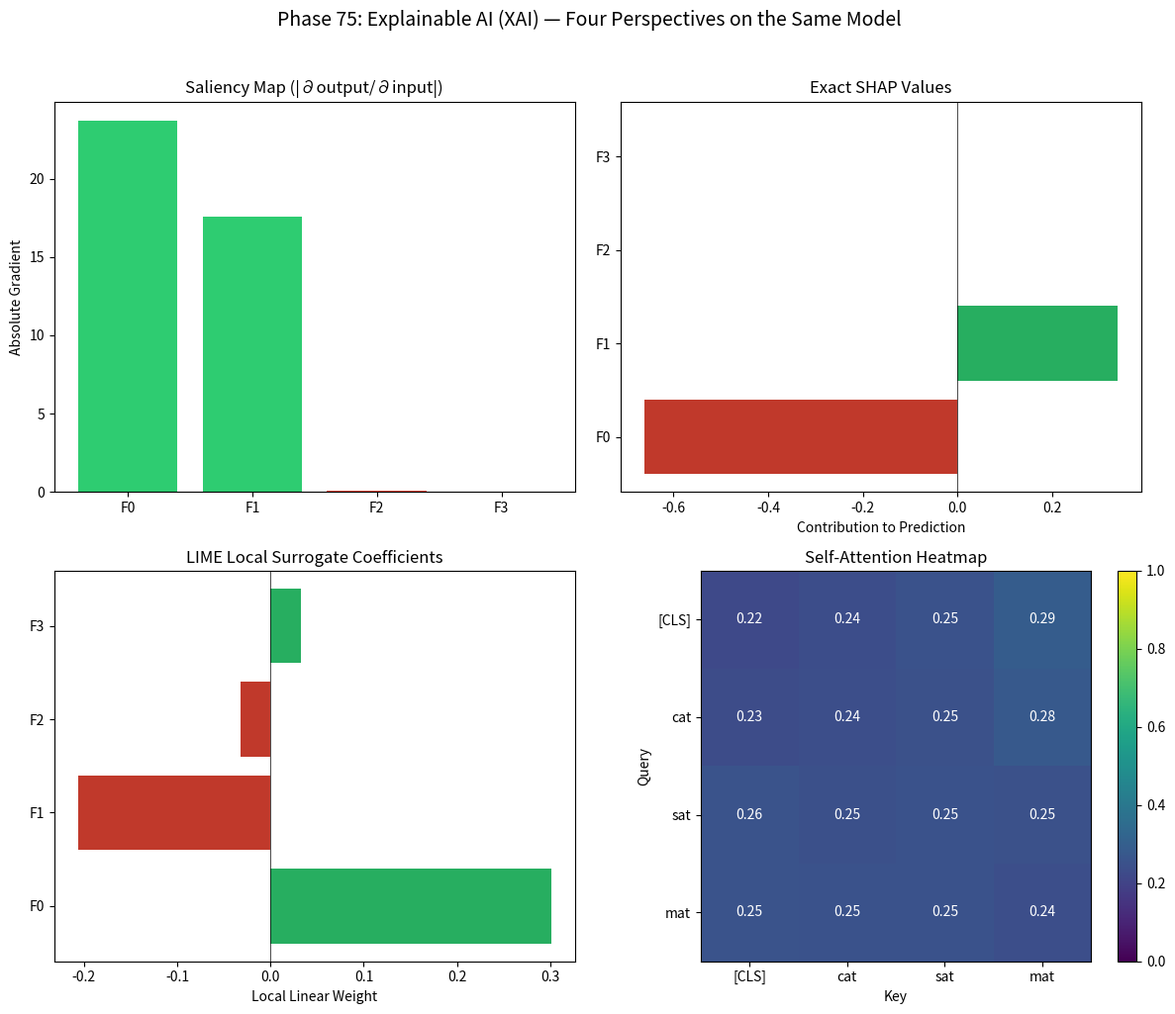

The script that saved this image: (Note: this script raises an exception after producing the figure.)
"""
Phase 75: Explainable AI (XAI) — NumPy Concept Demo

GOAL:
  Train a tiny MLP on synthetic tabular data, then demonstrate four
  explanation techniques from scratch: saliency maps, exact SHAP values,
  LIME local surrogate models, and attention visualization.

WHY NumPy?
  XAI libraries (SHAP, Captum) wrap complex C++ and tensor operations.
  By rebuilding the core math in NumPy, you see that explanations are
  just forward passes, gradients, weighted linear fits, and matrix
  multiplication — nothing magic.

STRUCTURE:
  1. Generate synthetic 4-feature data (features 0,1 matter; 2,3 are noise).
  2. Train a 2-layer MLP with manual back-propagation.
  3. SALIENCY: compute ∂output/∂input via backprop for a test instance.
  4. SHAP: enumerate all 2^4 subsets to compute exact Shapley values.
  5. LIME: perturb one instance, weight by proximity, fit linear surrogate.
  6. ATTENTION: single-head self-attention on a 4-token sequence, heatmap.
  7. Plot all four explanations in a 2x2 grid. Save to src/phase75/xai_numpy.png.
"""

import itertools
import numpy as np

# ---------------------------------------------------------------------------
# NON-INTERACTIVE plotting backend
# ---------------------------------------------------------------------------
import matplotlib
matplotlib.use('Agg')
import matplotlib.pyplot as plt

# ---------------------------------------------------------------------------
# 1. CONFIGURATION
# ---------------------------------------------------------------------------
RNG_SEED = 75
N_SAMPLES = 800
N_FEATURES = 4
HIDDEN_DIM = 8
LR = 0.5
EPOCHS = 600

np.random.seed(RNG_SEED)

# ---------------------------------------------------------------------------
# 2. SYNTHETIC DATA: only features 0 and 1 are predictive
# ---------------------------------------------------------------------------
# WHY: We want a ground-truth story. If our explanation methods correctly
# identify features 0 and 1 as important and 2 and 3 as noise, we have
# empirical evidence that the methods work.

X = np.random.randn(N_SAMPLES, N_FEATURES)
# True boundary: 2*x0 - 1.5*x1 > 0 → class 1
logits_true = 2.0 * X[:, 0] - 1.5 * X[:, 1]
y = (logits_true > 0).astype(float).reshape(-1, 1)

# Train/test split
split = int(0.8 * N_SAMPLES)
X_train, X_test = X[:split], X[split:]
y_train, y_test = y[:split], y[split:]

# Baseline for SHAP = training mean
baseline = X_train.mean(axis=0)

# ---------------------------------------------------------------------------
# 3. TINY MLP (manual backprop)
# ---------------------------------------------------------------------------
# WHY: We need a non-linear model so linear coefficients are insufficient.
# A 2-layer MLP is the simplest non-linear black box.

def sigmoid(z):
    return 1.0 / (1.0 + np.exp(-z))

def sigmoid_derivative(a):
    # If a is already sigmoid(z), derivative is a*(1-a)
    return a * (1.0 - a)

# Xavier-ish initialization
W1 = np.random.randn(N_FEATURES, HIDDEN_DIM) * np.sqrt(2.0 / N_FEATURES)
b1 = np.zeros((1, HIDDEN_DIM))
W2 = np.random.randn(HIDDEN_DIM, 1) * np.sqrt(2.0 / HIDDEN_DIM)
b2 = np.zeros((1, 1))

for epoch in range(EPOCHS):
    # Forward
    z1 = X_train @ W1 + b1          # (N, H)
    a1 = np.tanh(z1)                # (N, H)
    z2 = a1 @ W2 + b2               # (N, 1)
    a2 = sigmoid(z2)                # (N, 1)

    # Loss: binary cross-entropy
    loss = -np.mean(y_train * np.log(a2 + 1e-8) + (1 - y_train) * np.log(1 - a2 + 1e-8))

    # Backward
    dz2 = a2 - y_train              # (N, 1)
    dW2 = (a1.T @ dz2) / split
    db2 = dz2.mean(axis=0, keepdims=True)

    da1 = dz2 @ W2.T                # (N, H)
    dz1 = da1 * (1 - a1 ** 2)       # tanh derivative
    dW1 = (X_train.T @ dz1) / split
    db1 = dz1.mean(axis=0, keepdims=True)

    # Update
    W2 -= LR * dW2
    b2 -= LR * db2
    W1 -= LR * dW1
    b1 -= LR * db1

    if epoch % 100 == 0:
        print(f"Epoch {epoch:4d} | Loss: {loss:.4f}")

# Test accuracy
z1_test = X_test @ W1 + b1
a1_test = np.tanh(z1_test)
z2_test = a1_test @ W2 + b2
a2_test = sigmoid(z2_test)
preds_test = (a2_test > 0.5).astype(float)
acc = np.mean(preds_test == y_test)
print(f"\nTest Accuracy: {acc:.2%}")

# ---------------------------------------------------------------------------
# 4. SALIENCY MAP (gradient of output w.r.t. input)
# ---------------------------------------------------------------------------
# WHY: Saliency tells us which input dimensions, if nudged, would change
# the model's confidence the most. It is the simplest gradient-based
# explanation.

# Pick a test instance CLOSE to the decision boundary so gradients are large
# and the model is not saturated.
z1_all = X_test @ W1 + b1
a1_all = np.tanh(z1_all)
z2_all = a1_all @ W2 + b2
a2_all = sigmoid(z2_all)
# Find instance where prediction is closest to 0.5
idx = int(np.argmin(np.abs(a2_all.flatten() - 0.5)))
x_instance = X_test[idx].reshape(1, -1)
y_instance = y_test[idx]
print(f"Selected borderline instance {idx}, pred={a2_all[idx, 0]:.4f}, label={int(y_instance.item())}")

# Forward + manual backward to input
z1_i = x_instance @ W1 + b1
a1_i = np.tanh(z1_i)
z2_i = a1_i @ W2 + b2
a2_i = sigmoid(z2_i)

# SALIENCY: backprop from the PRE-SIGMOID logit z2 to avoid saturation.
# WHY: The sigmoid derivative a2*(1-a2) becomes near-zero when the model is
# highly confident. The logit gradient does not have this problem.
# dz2/da1 = W2.T
# da1/dz1 = 1 - tanh^2(z1_i)
# dz1/dx  = W1.T
grad_z2 = np.ones_like(z2_i)               # d(z2)/d(z2) = 1
grad_a1 = grad_z2 @ W2.T                    # (1, H)
grad_z1 = grad_a1 * (1 - a1_i ** 2)         # (1, H)
grad_x = grad_z1 @ W1.T                     # (1, N_FEATURES)

saliency = np.abs(grad_x).flatten()
print(f"\nSaliency for instance {idx} (label {int(y_instance.item())}):")
for i, s in enumerate(saliency):
    print(f"  Feature {i}: {s:.4f}")

# ---------------------------------------------------------------------------
# 5. EXACT SHAP VALUES (enumerate all subsets)
# ---------------------------------------------------------------------------
# WHY: Shapley values come from cooperative game theory. They assign each
# feature a fair share of the prediction by averaging its marginal
# contribution across all possible subsets of other features.
# For 4 features, 2^4 = 16 subsets — tiny enough to compute exactly.

def model_forward(x_in):
    """Helper: forward pass for a single or batch of inputs."""
    z1 = x_in @ W1 + b1
    a1 = np.tanh(z1)
    z2 = a1 @ W2 + b2
    return sigmoid(z2)

def shap_exact(x, base):
    """Compute exact SHAP values for a single instance x (1D array)."""
    n = len(x)
    shap_vals = np.zeros(n)
    # Precompute f(S) for all subsets using a mask representation
    # We will build inputs where masked features come from baseline
    for i in range(n):
        marginal_sum = 0.0
        count = 0
        # All subsets S that do NOT contain i
        others = [j for j in range(n) if j != i]
        for r in range(len(others) + 1):
            for subset in itertools.combinations(others, r):
                S = list(subset)
                # Build input where S features come from x, rest from baseline
                x_S = base.copy()
                x_S[list(S)] = x[list(S)]
                x_Si = base.copy()
                x_Si[list(S) + [i]] = x[list(S) + [i]]
                f_S = model_forward(x_S.reshape(1, -1))[0, 0]
                f_Si = model_forward(x_Si.reshape(1, -1))[0, 0]
                marginal_sum += (f_Si - f_S)
                count += 1
        shap_vals[i] = marginal_sum / count
    return shap_vals

shap_vals = shap_exact(x_instance.flatten(), baseline)
print(f"\nExact SHAP values for instance {idx}:")
for i, s in enumerate(shap_vals):
    print(f"  Feature {i}: {s:+.4f}")

# ---------------------------------------------------------------------------
# 6. LIME (Local Interpretable Model-agnostic Explanations)
# ---------------------------------------------------------------------------
# WHY: SHAP is exact but expensive. LIME is approximate and fast. It builds
# a local linear model around the instance of interest.

N_PERTURB = 200
KERNEL_WIDTH = 1.5

# Perturb around the instance with larger noise so some cross the boundary
perturbations = x_instance + np.random.randn(N_PERTURB, N_FEATURES) * 1.5
# Get black-box predictions
y_perturb = model_forward(perturbations).flatten()

# Distances and weights
distances = np.linalg.norm(perturbations - x_instance, axis=1)
weights = np.exp(- (distances ** 2) / (2 * KERNEL_WIDTH ** 2))

# Weighted linear regression (closed form)
# Add bias column
X_aug = np.hstack([np.ones((N_PERTURB, 1)), perturbations])
W = np.diag(weights)
# beta = (X'WX)^-1 X'W y
XtWX = X_aug.T @ W @ X_aug
XtWy = X_aug.T @ W @ y_perturb
beta = np.linalg.solve(XtWX + 1e-4 * np.eye(N_FEATURES + 1), XtWy)

lime_coeffs = beta[1:]  # exclude intercept
print(f"\nLIME coefficients for instance {idx}:")
for i, c in enumerate(lime_coeffs):
    print(f"  Feature {i}: {c:+.4f}")

# ---------------------------------------------------------------------------
# 7. ATTENTION VISUALIZATION (single-head self-attention)
# ---------------------------------------------------------------------------
# WHY: Attention is the core mechanism of Transformers. Visualizing it
# shows information flow, but remember — attention does not always equal
# explanation.

N_TOKENS = 4
DIM = 4

# Synthetic token embeddings (each row is a token vector)
X_tokens = np.array([
    [1.0, 0.2, 0.1, 0.0],
    [0.3, 1.0, 0.2, 0.1],
    [0.1, 0.3, 1.0, 0.2],
    [0.0, 0.1, 0.3, 1.0],
])

# Random but fixed projection matrices for Q, K, V
np.random.seed(42)
W_q = np.random.randn(DIM, DIM) * 0.3
W_k = np.random.randn(DIM, DIM) * 0.3
W_v = np.random.randn(DIM, DIM) * 0.3

Q = X_tokens @ W_q
K = X_tokens @ W_k
V = X_tokens @ W_v

scores = Q @ K.T
scores = scores / np.sqrt(DIM)

# Row-wise softmax
exp_scores = np.exp(scores - scores.max(axis=1, keepdims=True))
attn = exp_scores / exp_scores.sum(axis=1, keepdims=True)

token_labels = ['[CLS]', 'cat', 'sat', 'mat']
print(f"\nAttention matrix ({N_TOKENS}x{N_TOKENS}):")
print(attn.round(3))

# ---------------------------------------------------------------------------
# 8. PLOTTING
# ---------------------------------------------------------------------------
fig, axes = plt.subplots(2, 2, figsize=(12, 10))

# -- Subplot 1: Saliency --
ax = axes[0, 0]
ax.bar(range(N_FEATURES), saliency, color=['#2ecc71', '#2ecc71', '#e74c3c', '#e74c3c'])
ax.set_xticks(range(N_FEATURES))
ax.set_xticklabels([f'F{i}' for i in range(N_FEATURES)])
ax.set_title('Saliency Map (|∂output/∂input|)')
ax.set_ylabel('Absolute Gradient')
ax.axhline(0, color='black', linewidth=0.5)

# -- Subplot 2: SHAP --
ax = axes[0, 1]
colors = ['#27ae60' if v > 0 else '#c0392b' for v in shap_vals]
ax.barh(range(N_FEATURES), shap_vals, color=colors)
ax.set_yticks(range(N_FEATURES))
ax.set_yticklabels([f'F{i}' for i in range(N_FEATURES)])
ax.set_title('Exact SHAP Values')
ax.set_xlabel('Contribution to Prediction')
ax.axvline(0, color='black', linewidth=0.5)

# -- Subplot 3: LIME --
ax = axes[1, 0]
colors = ['#27ae60' if v > 0 else '#c0392b' for v in lime_coeffs]
ax.barh(range(N_FEATURES), lime_coeffs, color=colors)
ax.set_yticks(range(N_FEATURES))
ax.set_yticklabels([f'F{i}' for i in range(N_FEATURES)])
ax.set_title('LIME Local Surrogate Coefficients')
ax.set_xlabel('Local Linear Weight')
ax.axvline(0, color='black', linewidth=0.5)

# -- Subplot 4: Attention Heatmap --
ax = axes[1, 1]
im = ax.imshow(attn, cmap='viridis', vmin=0, vmax=1)
ax.set_xticks(range(N_TOKENS))
ax.set_yticks(range(N_TOKENS))
ax.set_xticklabels(token_labels)
ax.set_yticklabels(token_labels)
ax.set_title('Self-Attention Heatmap')
ax.set_xlabel('Key')
ax.set_ylabel('Query')
for i in range(N_TOKENS):
    for j in range(N_TOKENS):
        ax.text(j, i, f'{attn[i, j]:.2f}', ha='center', va='center', color='white', fontsize=10)
fig.colorbar(im, ax=ax, fraction=0.046)

fig.suptitle('Phase 75: Explainable AI (XAI) — Four Perspectives on the Same Model', fontsize=14, y=1.02)
plt.tight_layout()
out_path = 'src/phase75/xai_numpy.png'
plt.savefig(out_path, dpi=150, bbox_inches='tight')
print(f"\nSaved plot to {out_path}")
